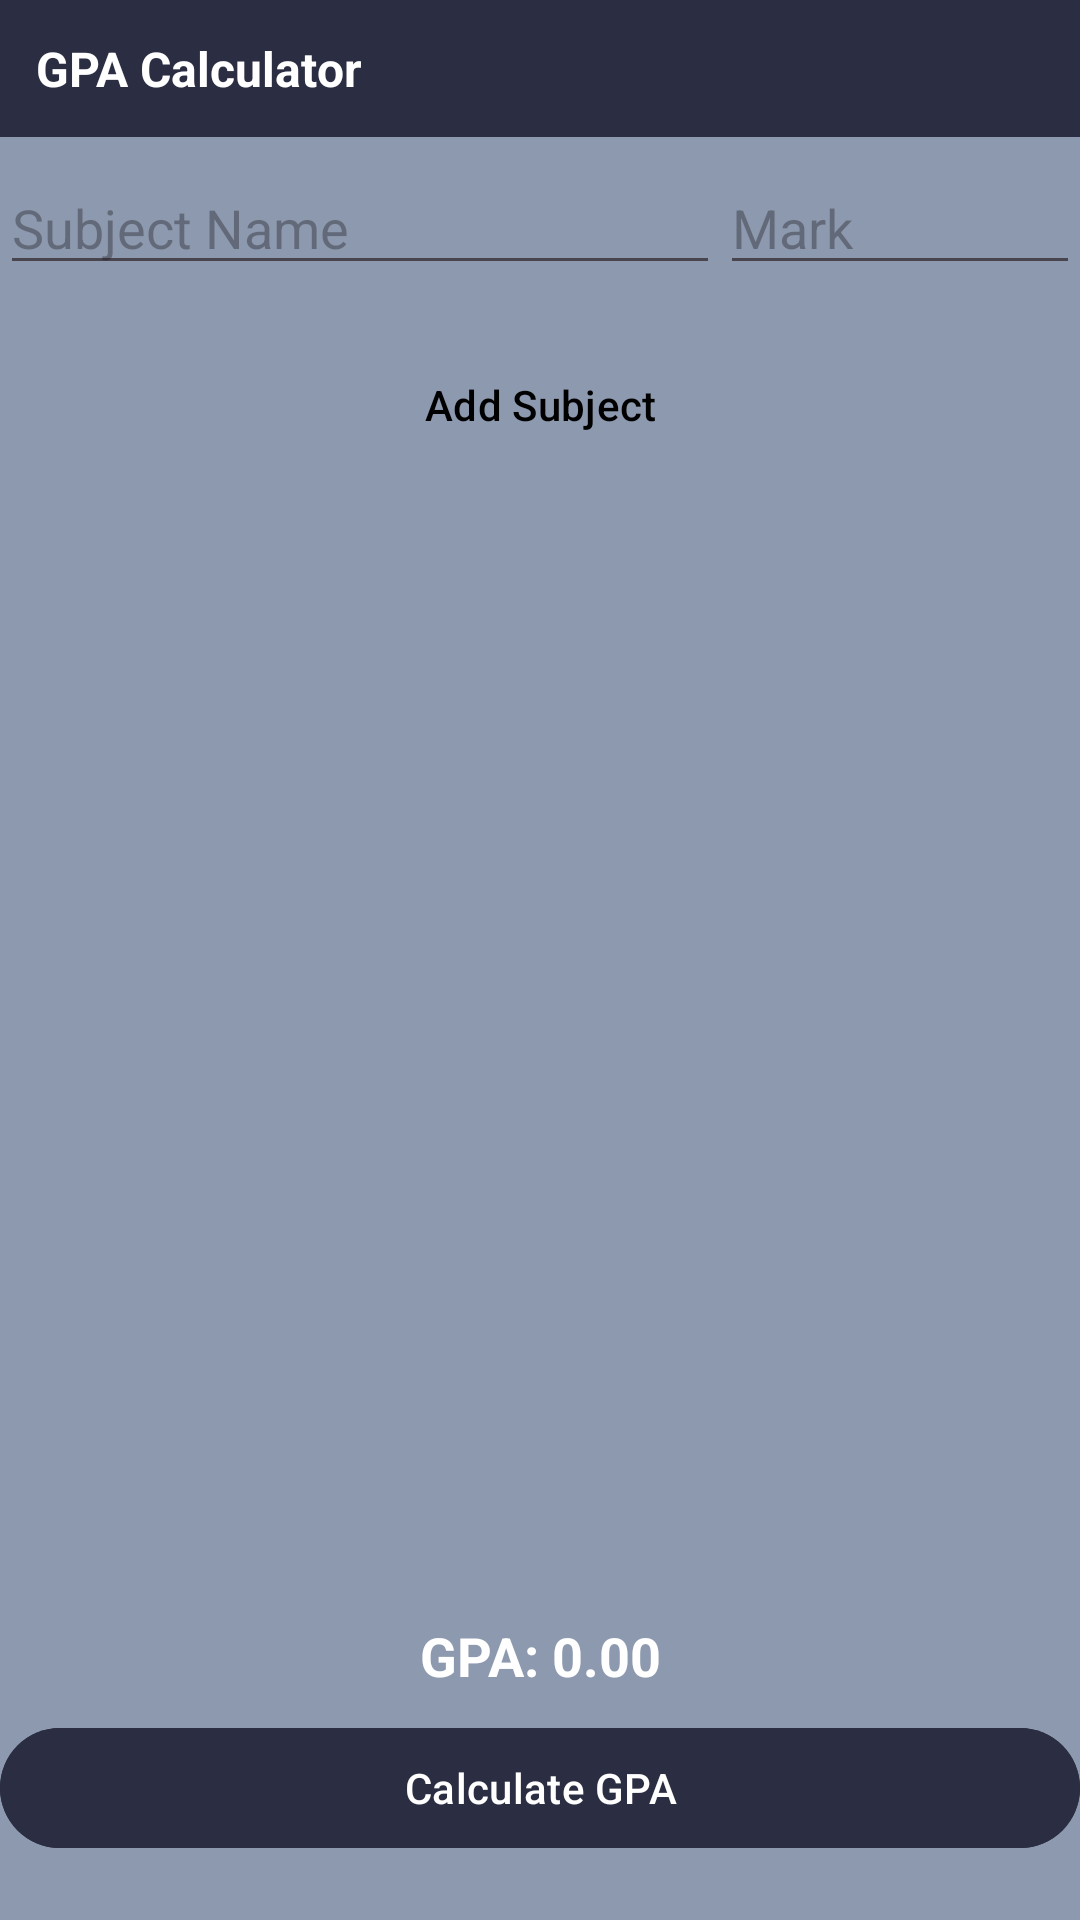

Write the Android layout XML for this screen, with the resource values it uses.
<!-- AndroidManifest.xml: application theme Theme.FinalProject -->
<!-- res/layout/activity_gpacalculator.xml -->
<?xml version="1.0" encoding="utf-8"?>
<androidx.constraintlayout.widget.ConstraintLayout xmlns:android="http://schemas.android.com/apk/res/android"
    xmlns:app="http://schemas.android.com/apk/res-auto"
    android:id="@+id/main"
    android:layout_width="match_parent"
    android:layout_height="match_parent"

    >

    
    <LinearLayout
        android:id="@+id/topNavBar"
        android:layout_width="0dp"
        android:layout_height="wrap_content"
        android:orientation="horizontal"
        android:padding="12dp"
        android:background="#2b2d42"
        app:layout_constraintTop_toTopOf="parent"
        app:layout_constraintStart_toStartOf="parent"
        app:layout_constraintEnd_toEndOf="parent">

        <TextView
            android:id="@+id/topNavText"
            android:layout_width="wrap_content"
            android:layout_height="wrap_content"
            android:textColor="@color/white"
            android:text="@string/gpa_calculator"
            android:textSize="16sp"
            android:textStyle="bold" />
    </LinearLayout>

    
    <LinearLayout
        android:id="@+id/inputRow"
        android:layout_width="0dp"
        android:layout_height="wrap_content"
        android:orientation="horizontal"
        android:layout_marginTop="8dp"
        app:layout_constraintTop_toBottomOf="@id/topNavBar"
        app:layout_constraintStart_toStartOf="parent"
        app:layout_constraintEnd_toEndOf="parent">

        <EditText
            android:id="@+id/edtSubject"
            android:layout_width="0dp"
            android:layout_height="wrap_content"
            android:layout_weight="2"
            android:hint="@string/subjectName"
            android:inputType="textPersonName" />

        <EditText
            android:id="@+id/edtMark"
            android:layout_width="0dp"
            android:layout_height="wrap_content"
            android:layout_weight="1"
            android:hint="@string/mark"
            android:inputType="number" />
    </LinearLayout>

    
    <Button
        android:id="@+id/btnAdd"
        android:layout_width="0dp"
        android:layout_height="wrap_content"
        android:layout_marginTop="16dp"
        android:text="@string/add_subject_gpa"
        android:backgroundTint="#2b2d42"
        app:layout_constraintTop_toBottomOf="@id/inputRow"
        app:layout_constraintStart_toStartOf="parent"
        app:layout_constraintEnd_toEndOf="parent" />

    
    <TextView
        android:id="@+id/txtGpaResult"
        android:layout_width="wrap_content"
        android:layout_height="wrap_content"
        android:layout_marginBottom="8dp"
        android:text="@string/gpa_0_00"
        android:textColor="@android:color/white"
        android:textSize="18sp"
        android:textStyle="bold"
        android:visibility="visible"
        app:layout_constraintBottom_toTopOf="@id/btnCalculate"
        app:layout_constraintStart_toStartOf="parent"
        app:layout_constraintEnd_toEndOf="parent" />

    
    <com.google.android.material.button.MaterialButton
        android:id="@+id/btnCalculate"
        android:layout_width="0dp"
        android:layout_height="wrap_content"
        android:layout_marginBottom="20dp"
        android:text="@string/calculate_gpa"
        android:backgroundTint="#2b2d42"
        app:layout_constraintBottom_toBottomOf="parent"
        app:layout_constraintStart_toStartOf="parent"
        app:layout_constraintEnd_toEndOf="parent" />

    
    <ListView
        android:id="@+id/listSubjects"
        android:layout_width="0dp"
        android:layout_height="0dp"
        android:layout_marginTop="8dp"
        android:layout_marginBottom="8dp"
        android:dividerHeight="1dp"
        app:layout_constraintTop_toBottomOf="@id/btnAdd"
        app:layout_constraintBottom_toTopOf="@id/txtGpaResult"
        app:layout_constraintStart_toStartOf="parent"
        app:layout_constraintEnd_toEndOf="parent" />

</androidx.constraintlayout.widget.ConstraintLayout>
<!-- resources referenced by this layout -->
<resources>
  <color name="white">#fff</color>
  <string name="add_subject_gpa">Add Subject</string>
  <string name="calculate_gpa">Calculate GPA</string>
  <string name="gpa_0_00">GPA: 0.00</string>
  <string name="gpa_calculator">GPA Calculator</string>
  <string name="mark">Mark</string>
  <string name="subjectName">Subject Name</string>
  <style name="Theme.FinalProject" parent="Base.Theme.FinalProject" />
  <style name="Base.Theme.FinalProject" parent="Theme.Material3.DayNight.NoActionBar">
          <item name="android:colorBackground">@color/background_color</item>
          <item name="buttonStyle">@style/CustomButton</item>
          <item name="textAppearanceBodyLarge">@style/CustomText</item>
          <item name="textAppearanceBodyMedium">@style/CustomText</item>
          <item name="textAppearanceBodySmall">@style/CustomText</item>
      </style>
  <color name="background_color">#8d99ae</color>
  <style name="CustomButton" parent="Widget.Material3.Button">
          <item name="android:backgroundTint">@color/button_background</item>
          <item name="android:textColor">@color/button_text</item>
      </style>
  <style name="CustomText" parent="TextAppearance.Material3.BodyLarge">
          <item name="android:textColor">@color/text_color</item>
      </style>
  <color name="button_background">#8d99ae</color>
  <color name="button_text">#000000</color>
  <color name="text_color">#000000</color>
</resources>
